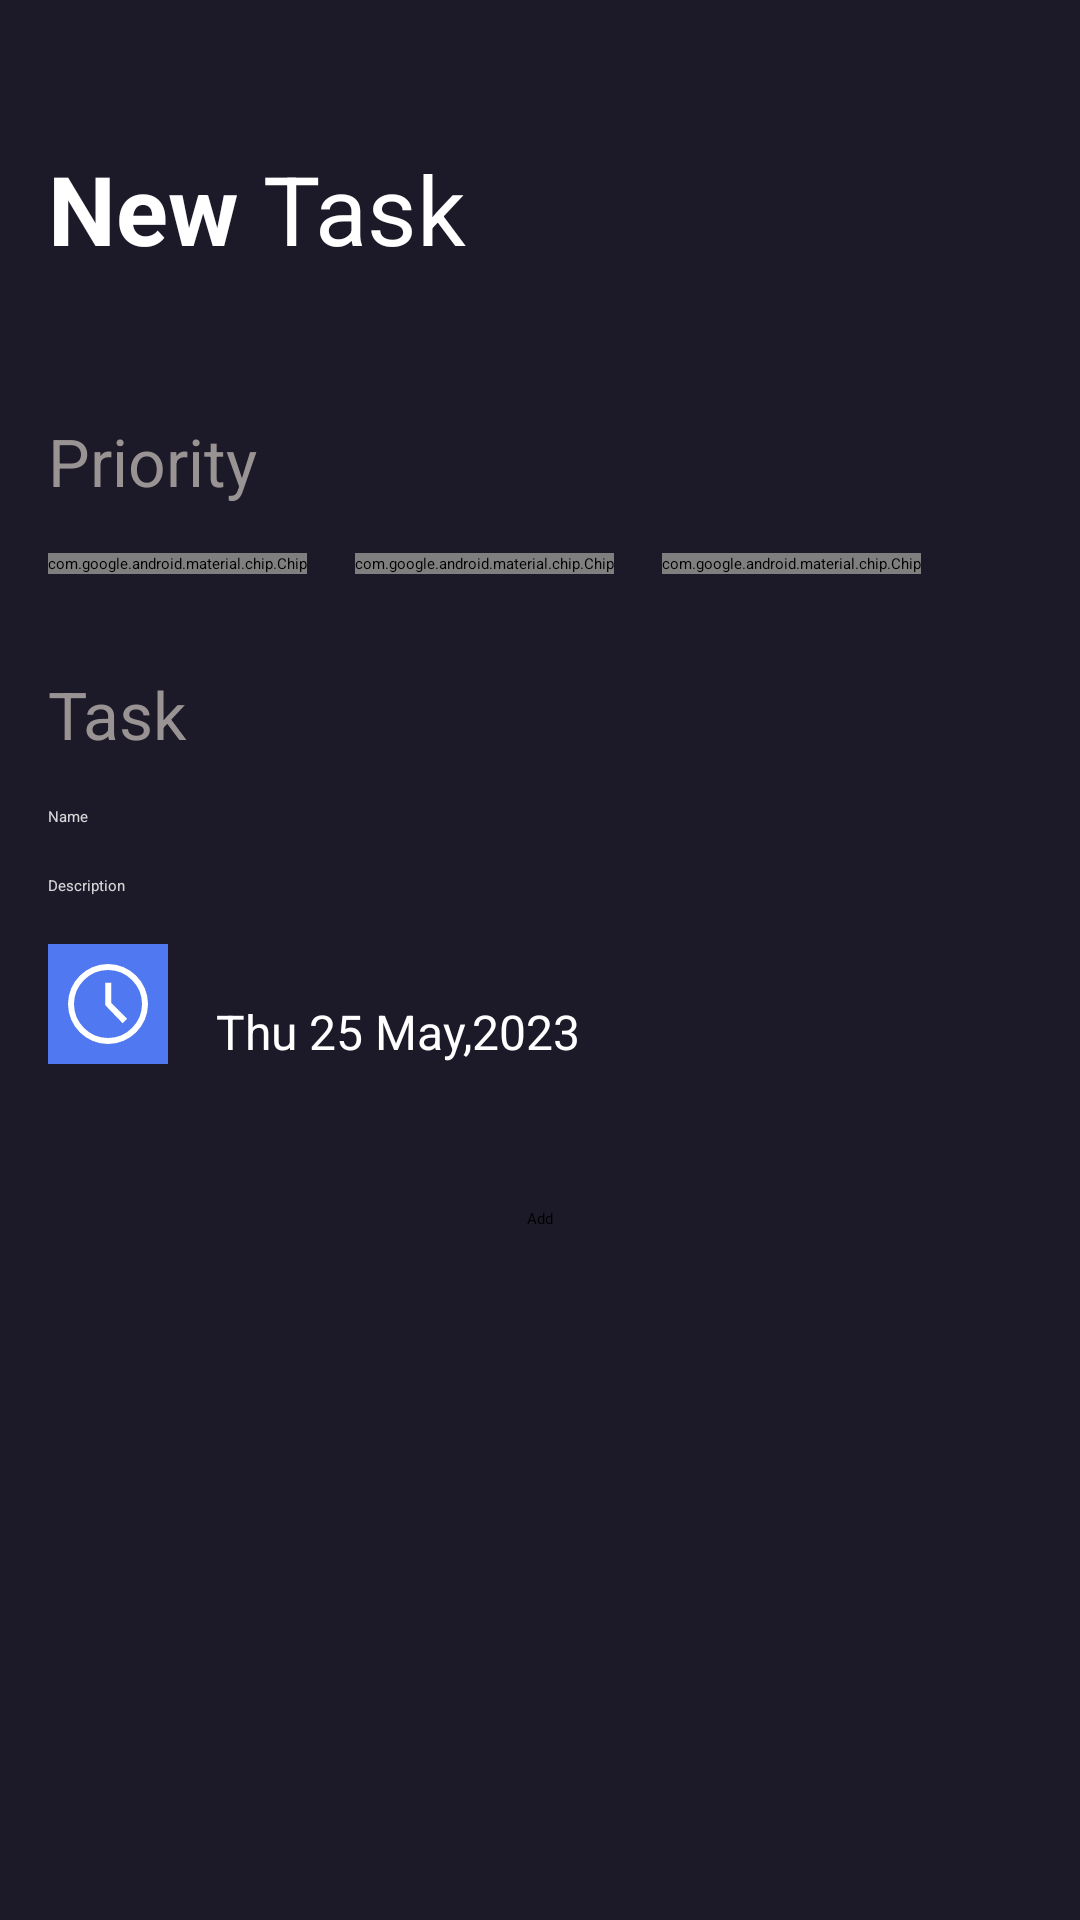

Reconstruct the res/layout file that produces this screen, plus the resources it refers to.
<!-- AndroidManifest.xml: application theme Theme.Remindo -->
<!-- res/layout/new_task_activity.xml -->
<?xml version="1.0" encoding="utf-8"?>
<androidx.constraintlayout.widget.ConstraintLayout xmlns:android="http://schemas.android.com/apk/res/android"
    xmlns:app="http://schemas.android.com/apk/res-auto"
    xmlns:tools="http://schemas.android.com/tools"
    android:layout_width="match_parent"
    android:layout_height="match_parent"
    tools:context=".Activities.Add_New_Task"
    android:background="#1C1928">

    <TextView
        android:id="@+id/textView4"
        android:layout_width="wrap_content"
        android:layout_height="wrap_content"
        android:layout_marginStart="16dp"
        android:layout_marginTop="48dp"
        android:text="New"
        android:textColor="@color/white"
        android:textSize="32sp"
        android:textStyle="bold"
        app:layout_constraintStart_toStartOf="parent"
        app:layout_constraintTop_toTopOf="parent" />

    <TextView
        android:layout_width="wrap_content"
        android:layout_height="wrap_content"
        android:layout_marginStart="8dp"
        android:text="Task"
        android:textColor="@color/white"
        android:textSize="32sp"
        app:layout_constraintBottom_toBottomOf="@+id/textView4"
        app:layout_constraintStart_toEndOf="@+id/textView4"
        app:layout_constraintTop_toTopOf="@+id/textView4" />

    <TextView
        android:id="@+id/textView5"
        android:layout_width="wrap_content"
        android:layout_height="wrap_content"
        android:layout_marginTop="48dp"
        android:text="Priority"
        android:textColor="#9A9393"
        android:textSize="22sp"
        app:layout_constraintStart_toStartOf="@+id/textView4"
        app:layout_constraintTop_toBottomOf="@+id/textView4" />

    <com.google.android.material.chip.Chip
        android:id="@+id/chipHigh"
        android:layout_width="wrap_content"
        android:layout_height="wrap_content"
        android:layout_marginTop="16dp"
        android:text="High"
        app:chipStrokeColor="@color/red"
        app:chipStrokeWidth="1dp"
        android:checkable="true"
        app:checkedIconVisible="true"
        android:textColor="@color/white"
        android:textSize="14sp"
        app:chipBackgroundColor="#37334C"
        app:layout_constraintStart_toStartOf="@+id/textView5"
        app:layout_constraintTop_toBottomOf="@+id/textView5">

    </com.google.android.material.chip.Chip>
    <com.google.android.material.chip.Chip
        android:id="@+id/chipMid"
        android:layout_width="wrap_content"
        android:layout_height="wrap_content"
        android:layout_marginStart="16dp"
        android:text="Mid"
        android:textColor="@color/white"
        android:textSize="14sp"
        android:checkable="true"
        app:checkedIconVisible="true"
        app:chipStrokeColor="@color/orange"
        app:chipStrokeWidth="1dp"
        app:chipBackgroundColor="#37334C"
        app:layout_constraintBottom_toBottomOf="@+id/chipHigh"
        app:layout_constraintStart_toEndOf="@+id/chipHigh"
        app:layout_constraintTop_toTopOf="@+id/chipHigh">

    </com.google.android.material.chip.Chip>

    <com.google.android.material.chip.Chip
        android:id="@+id/chipLow"
        android:layout_width="wrap_content"
        android:layout_height="wrap_content"
        android:layout_marginStart="16dp"
        android:text="Low"
        android:textColor="@color/white"
        android:textSize="14sp"
        android:checkable="true"
        app:checkedIconVisible="true"
        app:chipStrokeColor="@color/yellow"
        app:chipStrokeWidth="1dp"
        app:chipBackgroundColor="#37334C"
        app:layout_constraintBottom_toBottomOf="@+id/chipMid"
        app:layout_constraintStart_toEndOf="@+id/chipMid"
        app:layout_constraintTop_toTopOf="@+id/chipMid"
        app:layout_constraintVertical_bias="0.0">

    </com.google.android.material.chip.Chip>

    <TextView
        android:id="@+id/textView6"
        android:layout_width="wrap_content"
        android:layout_height="wrap_content"
        android:layout_marginTop="32dp"
        android:text="Task"
        android:textColor="#9A9393"
        android:textSize="22sp"
        app:layout_constraintStart_toStartOf="@+id/chipHigh"
        app:layout_constraintTop_toBottomOf="@+id/chipHigh" />

    <EditText
        android:id="@+id/taskNameTextView"
        android:layout_width="0dp"
        android:layout_height="wrap_content"
        android:layout_marginTop="16dp"
        android:layout_marginEnd="16dp"
        android:backgroundTint="@color/teal_200"
        android:ems="10"
        android:hint="Name"
        android:textColor="@color/white"
        android:inputType="textPersonName"
        android:textColorHint="#D2FFFFFF"
        app:layout_constraintEnd_toEndOf="parent"
        app:layout_constraintStart_toStartOf="@+id/textView6"
        app:layout_constraintTop_toBottomOf="@+id/textView6" />

    <EditText
        android:id="@+id/taskDescriptionTextView"
        android:layout_width="0dp"
        android:layout_height="wrap_content"
        android:layout_marginTop="16dp"
        android:backgroundTint="@color/teal_200"
        android:ems="10"
        android:gravity="start|top"
        android:hint="Description"
        android:textColor="@color/white"
        android:inputType="textLongMessage"
        android:textColorHint="#D1FFFFFF"
        app:layout_constraintEnd_toEndOf="@+id/taskNameTextView"
        app:layout_constraintStart_toStartOf="@+id/taskNameTextView"
        app:layout_constraintTop_toBottomOf="@+id/taskNameTextView" />

    <TextView
        android:id="@+id/dateTextView"
        android:layout_width="wrap_content"
        android:layout_height="wrap_content"
        android:layout_marginStart="16dp"
        android:text="Thu 25 May,2023"
        android:textColor="@color/white"
        android:textSize="16sp"
        app:layout_constraintBottom_toBottomOf="@+id/taskDurationButton"
        app:layout_constraintStart_toEndOf="@+id/taskDurationButton" />


    <ImageButton
        android:id="@+id/taskDurationButton"
        android:layout_width="wrap_content"
        android:layout_height="wrap_content"
        android:layout_marginTop="16dp"
        android:background="#5078f1"
        android:padding="4dp"
        android:src="@drawable/clock"
        app:layout_constraintStart_toStartOf="@+id/taskDescriptionTextView"
        app:layout_constraintTop_toBottomOf="@+id/taskDescriptionTextView" />

    <Button
        android:id="@+id/saveNewTaskButton"
        android:layout_width="wrap_content"
        android:layout_height="wrap_content"
        android:backgroundTint="#5078f1"
        android:layout_marginTop="48dp"
        android:text="Add"
        app:layout_constraintEnd_toEndOf="parent"
        app:layout_constraintStart_toStartOf="parent"
        app:layout_constraintTop_toBottomOf="@+id/dateTextView" />

    <ImageView
        android:id="@+id/imageView4"
        android:layout_width="wrap_content"
        android:layout_height="wrap_content"
        android:layout_marginTop="8dp"
        app:layout_constraintStart_toStartOf="parent"
        app:layout_constraintTop_toBottomOf="@+id/textView4"
        app:srcCompat="@drawable/small_line" />

</androidx.constraintlayout.widget.ConstraintLayout>
<!-- resources referenced by this layout -->
<resources>
  <color name="orange">#EB8104</color>
  <color name="red">#FF0000</color>
  <color name="teal_200">#FF03DAC5</color>
  <color name="white">#FFFFFFFF</color>
  <color name="yellow">#FFE922</color>
  <!-- drawable clock (drawable) -->
  <vector xmlns:android="http://schemas.android.com/apk/res/android"
      android:width="32dp"
      android:height="32dp"
      android:viewportWidth="960"
      android:viewportHeight="960">
    <path
        android:fillColor="#FFFFFF"
        android:pathData="m627,673 l45,-45 -159,-160L513,267h-60v225l174,181ZM480,880q-82,0 -155,-31.5t-127.5,-86Q143,708 111.5,635T80,480q0,-82 31.5,-155t86,-127.5Q252,143 325,111.5T480,80q82,0 155,31.5t127.5,86Q817,252 848.5,325T880,480q0,82 -31.5,155t-86,127.5Q708,817 635,848.5T480,880ZM480,480ZM480,820q140,0 240,-100t100,-240q0,-140 -100,-240T480,140q-140,0 -240,100T140,480q0,140 100,240t240,100Z"/>
  </vector>
  <!-- drawable small_line (drawable) -->
  <vector xmlns:android="http://schemas.android.com/apk/res/android"
      android:width="144dp"
      android:height="1dp"
      android:viewportWidth="144"
      android:viewportHeight="1">
    <path
        android:strokeWidth="1"
        android:pathData="M0,0.5L144,0.5"
        android:fillColor="#00000000"
        android:strokeColor="#ffffff"/>
  </vector>
</resources>
